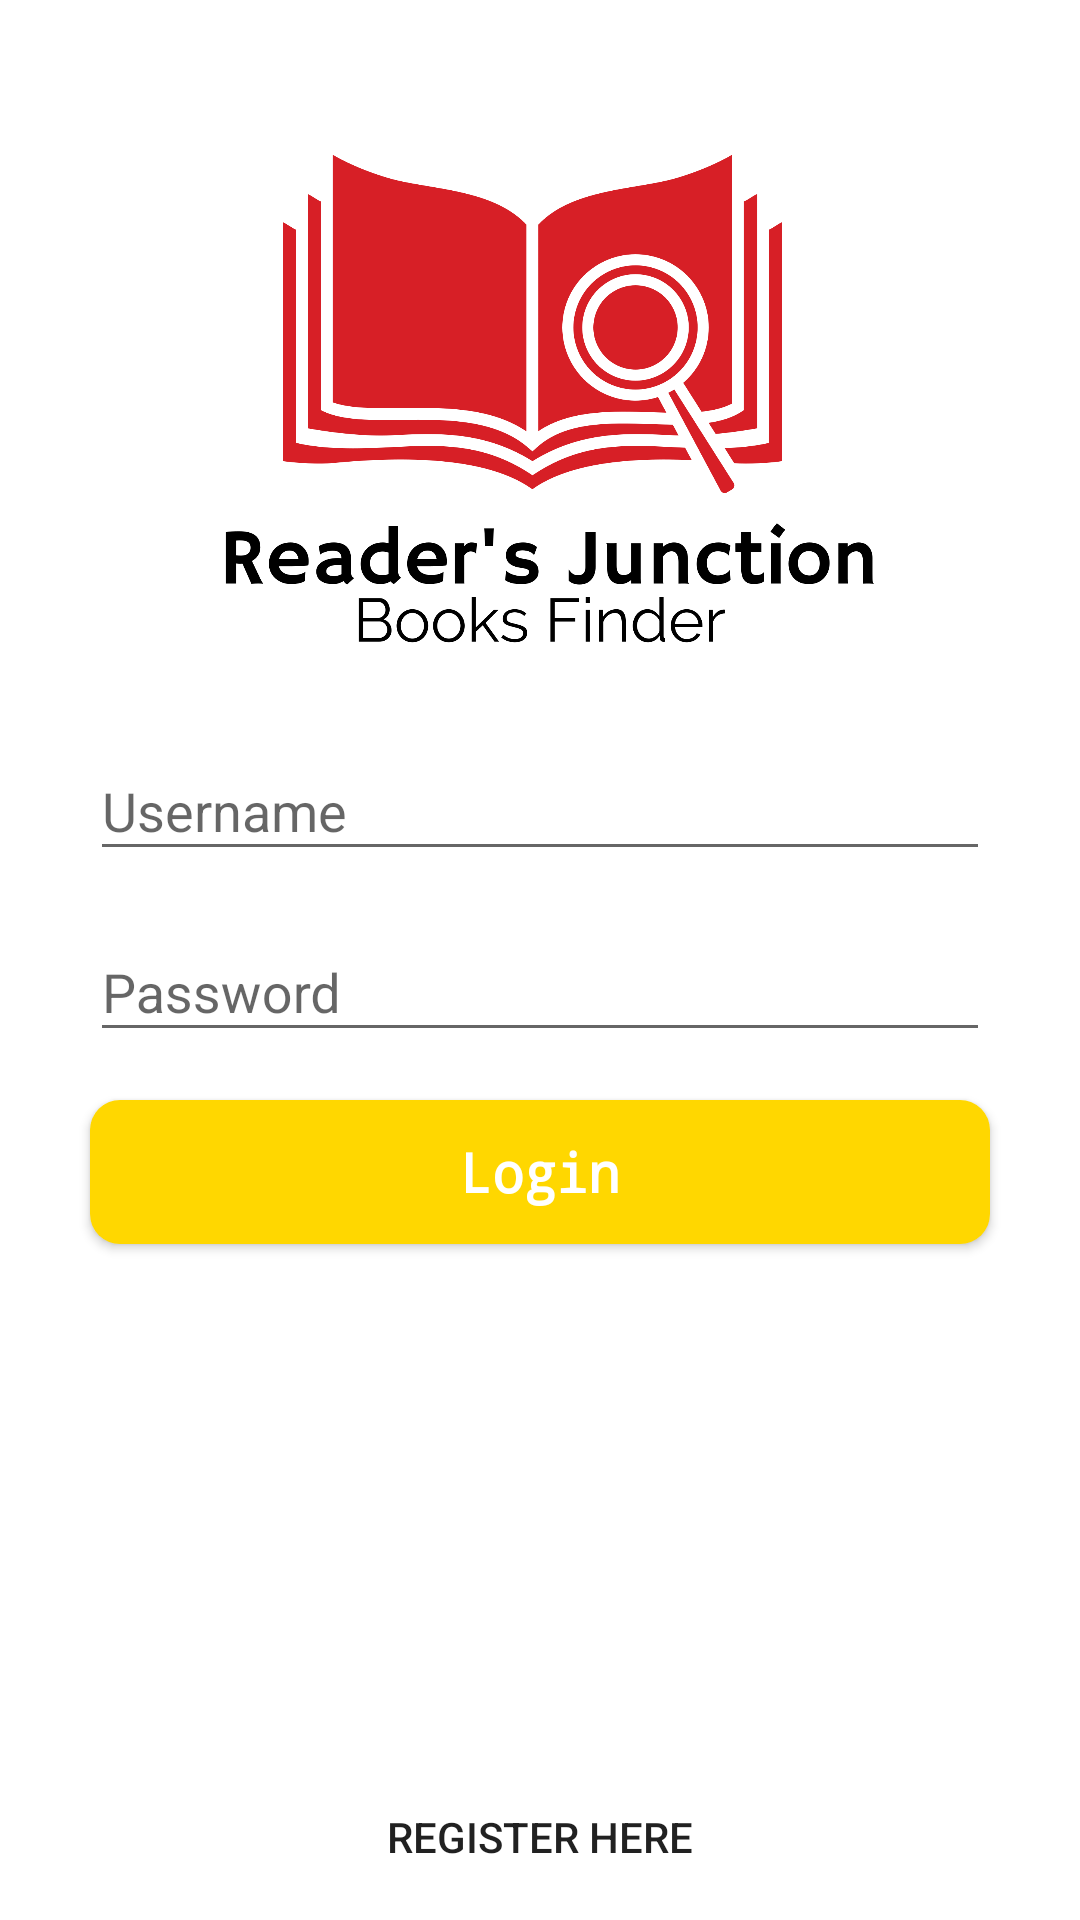

This screen was rendered from an Android layout file. Write that file and the resources it references.
<!-- AndroidManifest.xml: application theme FullScreen -->
<!-- res/layout/activity_login.xml -->
<?xml version="1.0" encoding="utf-8"?>
<LinearLayout xmlns:android="http://schemas.android.com/apk/res/android"
  xmlns:app="http://schemas.android.com/apk/res-auto"
  xmlns:tools="http://schemas.android.com/tools"
  android:layout_width="match_parent"
  android:layout_height="match_parent"
  android:orientation="vertical"
  android:background="@android:color/white"
  tools:context=".Activities.LoginActivity">


  <ImageView
    android:id="@+id/imageView"
    android:layout_width="317dp"
    android:layout_height="222dp"
    android:layout_marginTop="8dp"
    android:layout_marginBottom="8dp"
    android:layout_marginStart="8dp"
    android:layout_marginEnd="8dp"
    android:layout_gravity="center"
    android:src="@drawable/large"
    app:layout_constraintBottom_toTopOf="@+id/username"
    app:layout_constraintEnd_toEndOf="parent"
    app:layout_constraintStart_toStartOf="parent"
    app:layout_constraintTop_toTopOf="parent" />

  <android.support.design.widget.TextInputLayout
    android:layout_width="wrap_content"
    android:layout_height="wrap_content"
    android:layout_gravity="center">

    <EditText
      android:id="@+id/username"
      android:layout_width="300dp"
      android:layout_height="wrap_content"
      android:layout_marginTop="8dp"
      android:layout_marginBottom="8dp"
      android:layout_marginStart="8dp"
      android:layout_marginEnd="8dp"
      android:layout_marginLeft="8dp"
      android:layout_marginRight="8dp"
      android:drawableStart="@drawable/ic_person_black_24dp"
      android:ems="10"
      android:hint="Username"
      android:inputType="textPersonName"
      android:selectAllOnFocus="false"
      android:singleLine="false"
      android:textColor="@color/black"
      app:layout_constraintBottom_toBottomOf="parent"
      app:layout_constraintEnd_toEndOf="parent"
      app:layout_constraintStart_toStartOf="parent"
      app:layout_constraintTop_toTopOf="parent" />
  </android.support.design.widget.TextInputLayout>


  <android.support.design.widget.TextInputLayout
    android:layout_width="wrap_content"
    android:layout_height="wrap_content"
    android:layout_gravity="center">
    <EditText
      android:id="@+id/password"
      android:layout_width="300dp"
      android:layout_height="wrap_content"
      android:layout_marginTop="8dp"
      android:layout_marginBottom="8dp"
      android:layout_marginStart="8dp"
      android:layout_marginEnd="8dp"
      android:layout_marginLeft="8dp"
      android:layout_marginRight="8dp"
      android:drawableStart="@drawable/ic_https_black_24dp"
      android:ems="10"
      android:hint="Password"
      android:inputType="textPassword"
      android:textColor="@android:color/black"
      app:layout_constraintBottom_toBottomOf="parent"
      app:layout_constraintEnd_toEndOf="parent"
      app:layout_constraintStart_toStartOf="parent"
      app:layout_constraintTop_toTopOf="parent"
      app:layout_constraintVertical_bias="0.595" />
  </android.support.design.widget.TextInputLayout>



  <Button
    android:id="@+id/loginBtn"
    style="@android:style/Widget.Button"
    android:textStyle="bold"
    android:layout_width="300dp"
    android:layout_height="wrap_content"
    android:layout_marginTop="8dp"
    android:layout_marginBottom="8dp"
    android:layout_marginStart="8dp"
    android:layout_marginEnd="8dp"
    android:layout_marginLeft="8dp"
    android:layout_marginRight="8dp"
    android:layout_gravity="center"
    android:background="@drawable/upload_button_bg"
    android:lineSpacingExtra="12sp"
    android:text="Login"
    android:textAllCaps="false"
    android:textAppearance="@style/TextAppearance.AppCompat"
    android:textColor="@color/colorWhite"
    android:textSize="18sp"
    android:typeface="monospace"
    app:layout_constraintBottom_toBottomOf="parent"
    app:layout_constraintEnd_toEndOf="parent"
    app:layout_constraintHorizontal_bias="0.498"
    app:layout_constraintStart_toStartOf="parent"
    app:layout_constraintTop_toTopOf="parent"
    app:layout_constraintVertical_bias="0.728" />

  <Button
    android:id="@+id/registerBtn"
    style="@style/Widget.AppCompat.Button.Borderless"
    android:layout_width="wrap_content"
    android:layout_height="wrap_content"
    android:layout_marginTop="170dp"
    android:layout_marginBottom="8dp"
    android:layout_marginStart="8dp"
    android:layout_marginEnd="8dp"
    android:layout_marginLeft="8dp"
    android:layout_marginRight="8dp"
    android:layout_gravity="center"
    android:text="Register here"
    android:textAllCaps="true"
    android:textSize="14sp"
    app:layout_constraintBottom_toBottomOf="parent"
    app:layout_constraintEnd_toEndOf="parent"
    app:layout_constraintHorizontal_bias="0.498"
    app:layout_constraintStart_toStartOf="parent"
    app:layout_constraintTop_toTopOf="parent"
    app:layout_constraintVertical_bias="0.932" />

</LinearLayout>
<!-- resources referenced by this layout -->
<resources>
  <color name="black">#000000</color>
  <color name="colorWhite">#FFFFFF</color>
  <!-- drawable large: png bitmap (drawable, 127598 bytes) -->
  <!-- drawable upload_button_bg (drawable) -->
  <?xml version="1.0" encoding="utf-8"?>
  <shape xmlns:android="http://schemas.android.com/apk/res/android" android:shape="rectangle">
  
    <solid
      android:color="#FFD700"/>
    <corners
      android:radius="10dp"/>
  
  </shape>
  <style name="FullScreen" parent="Theme.AppCompat.Light.NoActionBar">
      <item name="colorPrimary">@color/colorPrimary</item>
      <item name="colorPrimaryDark">@color/colorPrimaryDark</item>
      <item name="colorAccent">@color/colorAccent</item>
    </style>
  <color name="colorPrimary">#329ce3</color>
  <color name="colorPrimaryDark">#185ade</color>
  <color name="colorAccent">#FFD700</color>
</resources>
